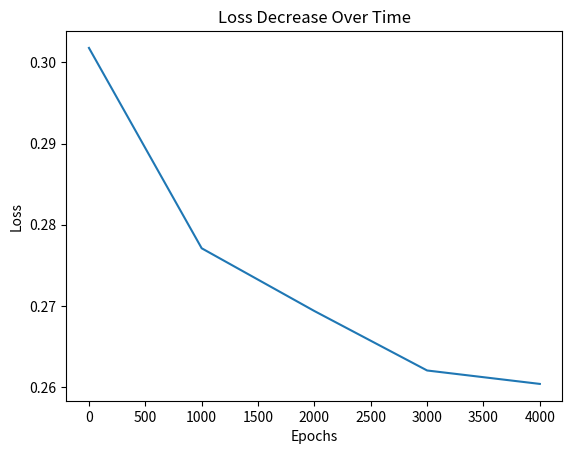

Recreate this plot in Python.
import numpy as np
import matplotlib.pyplot as plt

# Sigmoid function and its derivative
def sigmoid(z):
    return 1 / (1 + np.exp(-z))

def sigmoid_derivative(z):
    return z * (1 - z)  # Derivative of the sigmoid function

# Training data (X: input features, y: target output)
X_train = np.array([
    [0, 0],
    [0, 1],
    [1, 0],
    [1, 1]
])  # Example: XOR problem with two inputs

y_train = np.array([[0], [1], [1], [0]])  # XOR outputs

# Initialize weights and biases (small random values)
np.random.seed(42)  # For reproducibility
W1 = np.random.uniform(-0.5, 0.5, (2, 2))  # Weights from input to hidden layer
b1 = np.random.uniform(-0.5, 0.5, (1, 2))  # Bias for hidden layer

W2 = np.random.uniform(-0.5, 0.5, (2, 1))  # Weights from hidden to output layer
b2 = np.random.uniform(-0.5, 0.5, (1, 1))  # Bias for output layer

learning_rate = 0.5  # Learning rate η
epochs = 5000  # Number of training iterations

# Store loss values
loss_values = []

# Iterate over each epoch
for epoch in range(epochs):
    # Iterate over each training example (stochastic gradient descent)
    for i in range(len(X_train)):
        # ------------------------------
        # 1. Forward Propagation
        # ------------------------------
        # Input to hidden layer
        x = X_train[i].reshape(1, -1)  # Shape (1, 2)
        hidden_input = np.dot(x, W1) + b1  # z = xW + b
        hidden_output = sigmoid(hidden_input)  # Apply sigmoid

        # Hidden to output layer
        final_input = np.dot(hidden_output, W2) + b2  # z = hidden_output * W2 + b2
        final_output = sigmoid(final_input)  # Apply sigmoid

        # ------------------------------
        # 2. Backward Propagation
        # ------------------------------
        # Calculate output layer error δ_k
        target = y_train[i]  # Get the target output for this example
        error_output = target - final_output  # t_k - o_k
        delta_output = error_output * sigmoid_derivative(final_output)  # δ_k

        # Calculate hidden layer error δ_h
        delta_hidden = (delta_output.dot(W2.T)) * sigmoid_derivative(hidden_output)  # δ_h

        # ------------------------------
        # 3. Update Weights and Biases
        # ------------------------------
        # Update weights from hidden to output layer
        W2 += learning_rate * hidden_output.T.dot(delta_output)  # W2_ij = W2_ij + η * δ_k * o_h

        # Update bias for output layer
        b2 += learning_rate * delta_output  # b_k = b_k + η * δ_k

        # Update weights from input to hidden layer
        W1 += learning_rate * x.T.dot(delta_hidden)  # W1_ij = W1_ij + η * δ_h * x_i

        # Update bias for hidden layer
        b1 += learning_rate * delta_hidden  # b_j = b_j + η * δ_h

        # Store the loss every 1000 epochs
        if epoch % 1000 == 0 and i == len(X_train) - 1:
            loss = np.mean(np.square(error_output))
            loss_values.append(loss)
            print(f'Epoch {epoch}, Loss: {loss:.4f}')
    if epoch % 1000 == 0:
        print("------------------------------------------------")

# Plot the loss values
plt.plot(range(0, epochs, 1000), loss_values)
plt.xlabel('Epochs')
plt.ylabel('Loss')
plt.title('Loss Decrease Over Time')
plt.show()

# Final weights and biases after one pass through all examples
print("Final Weights and Biases:")
print("W1 (Input to Hidden):\n", W1)
print("b1 (Hidden Layer Bias):\n", b1)
print("W2 (Hidden to Output):\n", W2)
print("b2 (Output Layer Bias):\n", b2)
print("------------------------------------------------")

# Testing the network on the same examples
print("\nTraining Results:")
for i in range(len(X_train)):
    x = X_train[i].reshape(1, -1)  # Shape (1, 2)
    hidden_input = np.dot(x, W1) + b1
    hidden_output = sigmoid(hidden_input)

    final_input = np.dot(hidden_output, W2) + b2
    predicted_output = sigmoid(final_input)

    print(f"Input: {x}, Predicted Output: {int(predicted_output.round().item())}   Actual Output: {y_train[i]}")